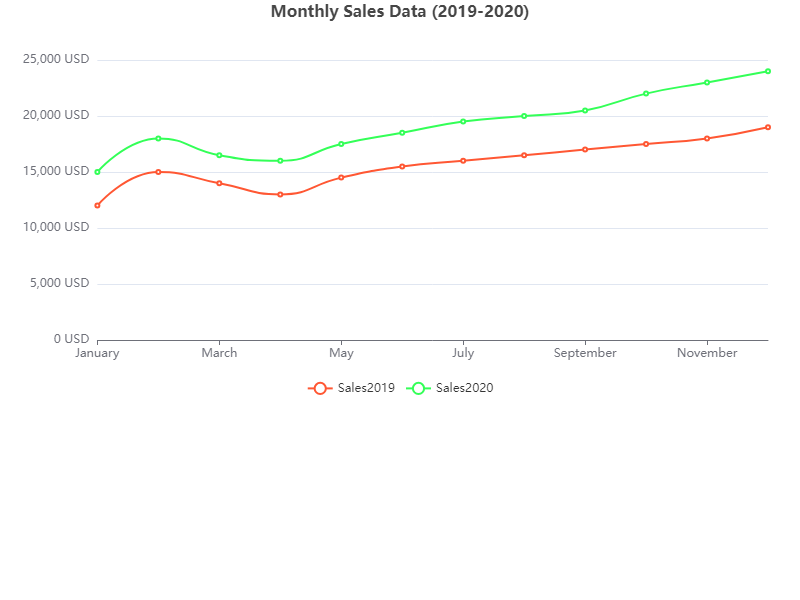

Data behind this chart, as committed beside it:
Month, Sales2019, Sales2020
January, 12000, 15000
February, 15000, 18000
March, 14000, 16500
April, 13000, 16000
May, 14500, 17500
June, 15500, 18500
July, 16000, 19500
August, 16500, 20000
September, 17000, 20500
October, 17500, 22000
November, 18000, 23000
December, 19000, 24000
